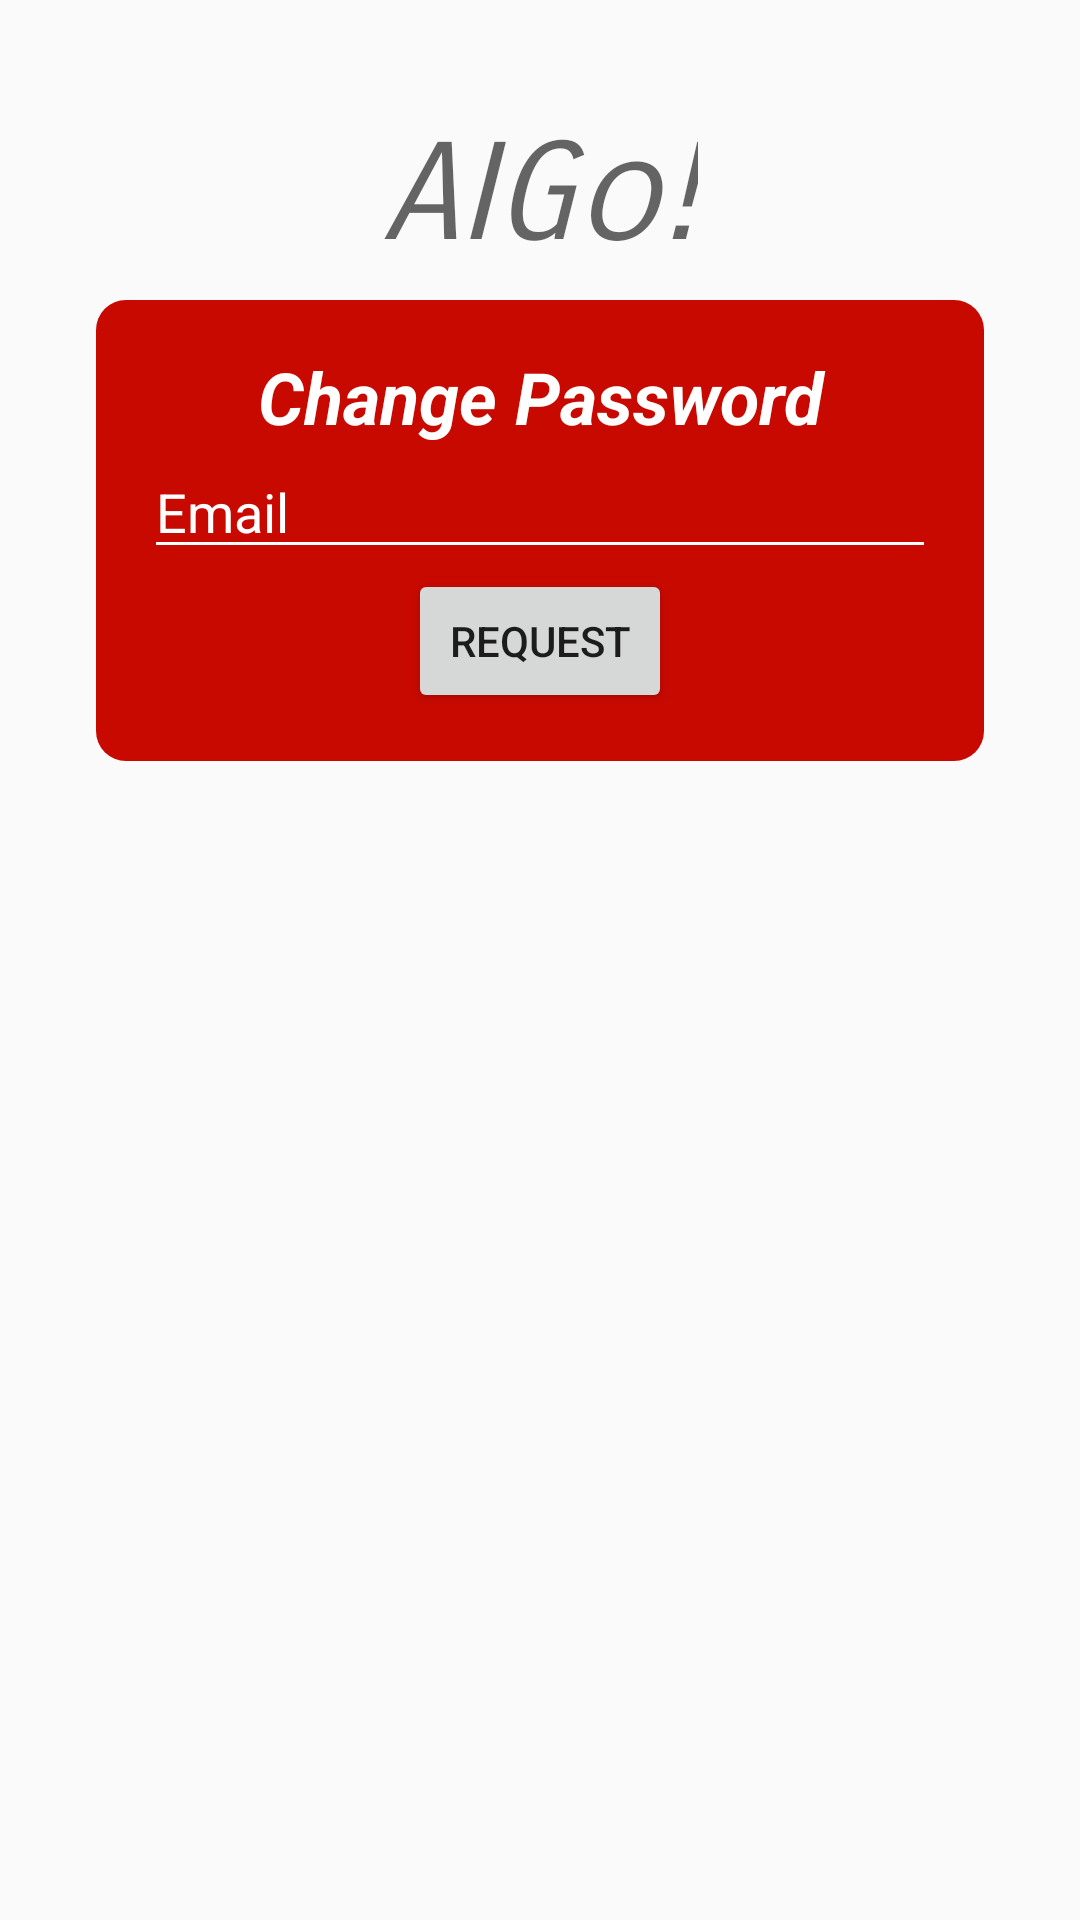

This screen was rendered from an Android layout file. Write that file and the resources it references.
<!-- AndroidManifest.xml: application theme AppTheme -->
<!-- res/layout/activity_request_change_password.xml -->
<?xml version="1.0" encoding="utf-8"?>
<android.support.design.widget.CoordinatorLayout xmlns:android="http://schemas.android.com/apk/res/android"
    xmlns:app="http://schemas.android.com/apk/res-auto"
    xmlns:tools="http://schemas.android.com/tools"
    android:layout_width="match_parent"
    android:layout_height="match_parent"
    android:id="@+id/changePasswordLayout"
    tools:context=".Activity.RequestChangePasswordActivity">

    <android.support.constraint.ConstraintLayout
        android:layout_width="match_parent"
        android:layout_height="wrap_content"
        android:focusable="true"
        android:focusableInTouchMode="true">

        <TextView
            android:id="@+id/textView3"
            android:layout_width="wrap_content"
            android:layout_height="wrap_content"
            android:layout_marginStart="8dp"
            android:layout_marginTop="8dp"
            android:layout_marginEnd="8dp"
            android:layout_marginBottom="8dp"
            android:fontFamily="sans-serif-smallcaps"
            android:text="@string/Aigo"
            android:textAppearance="@style/TextAppearance.AppCompat.Display2"
            android:textStyle="italic"
            app:layout_constraintBottom_toTopOf="@+id/constraintLayout4"
            app:layout_constraintEnd_toEndOf="parent"
            app:layout_constraintStart_toStartOf="parent"
            app:layout_constraintTop_toTopOf="parent"
            app:layout_constraintVertical_bias="1.0" />

        <android.support.constraint.ConstraintLayout
            android:id="@+id/constraintLayout4"
            android:layout_width="match_parent"
            android:layout_height="wrap_content"
            android:layout_marginStart="32dp"
            android:layout_marginTop="100dp"
            android:layout_marginEnd="32dp"
            android:layout_marginBottom="32dp"
            android:background="@drawable/roundedbackgroundfull"
            app:layout_constraintBottom_toBottomOf="parent"
            app:layout_constraintEnd_toEndOf="parent"
            app:layout_constraintStart_toStartOf="parent"
            app:layout_constraintTop_toTopOf="parent">

            <LinearLayout
                android:id="@+id/linearLayout"
                android:layout_width="match_parent"
                android:layout_height="wrap_content"
                android:layout_marginStart="16dp"
                android:layout_marginTop="16dp"
                android:layout_marginEnd="16dp"
                android:layout_marginBottom="16dp"
                android:background="@drawable/roundedbackgroundfull"
                android:orientation="vertical"
                app:layout_constraintBottom_toBottomOf="parent"
                app:layout_constraintEnd_toEndOf="parent"
                app:layout_constraintStart_toStartOf="parent"
                app:layout_constraintTop_toTopOf="parent">

                <TextView
                    android:id="@+id/textView2"
                    android:layout_width="match_parent"
                    android:layout_height="wrap_content"
                    android:text="@string/change_passw"
                    android:textAlignment="center"
                    android:textColor="@android:color/white"
                    android:textSize="24sp"
                    android:textStyle="bold|italic" />

                <EditText
                    android:id="@+id/etEmail"
                    android:layout_width="match_parent"
                    android:layout_height="wrap_content"
                    android:layout_weight="0"
                    android:backgroundTint="@android:color/white"
                    android:drawableTint="@android:color/white"
                    android:ems="10"
                    android:foregroundTint="@android:color/white"
                    android:hint="@string/emailHint"
                    android:inputType="textEmailAddress"
                    android:textColor="@android:color/white"
                    android:textColorHint="@android:color/white"
                    android:textColorLink="@android:color/white" />

                <Button
                    android:id="@+id/btnRequest"
                    android:layout_width="wrap_content"
                    android:layout_height="wrap_content"
                    android:layout_gravity="center_horizontal"
                    android:text="Request"
                    android:textAlignment="center" />

            </LinearLayout>
        </android.support.constraint.ConstraintLayout>
    </android.support.constraint.ConstraintLayout>

</android.support.design.widget.CoordinatorLayout>
<!-- resources referenced by this layout -->
<resources>
  <!-- drawable roundedbackgroundfull (drawable) -->
  <?xml version="1.0" encoding="utf-8"?>
  <shape xmlns:android="http://schemas.android.com/apk/res/android">
      <solid android:color="@color/colorBg"/>
      <corners android:radius="10dp"/>
      <padding android:left="0dp" android:top="0dp" android:right="0dp" android:bottom="0dp" />
  </shape>
  <string name="Aigo">AIGo! </string>
  <string name="change_passw">Change Password</string>
  <string name="emailHint">Email</string>
  <style name="AppTheme" parent="Base.Theme.AppCompat.Light.DarkActionBar">
          
          <item name="colorPrimary">@color/colorBg</item>
          <item name="colorPrimaryDark">@color/colorBg</item>
          <item name="colorAccent">@color/colorAccent</item>
      </style>
  <color name="colorBg">#c80900</color>
  <color name="colorAccent">#D81B60</color>
</resources>
